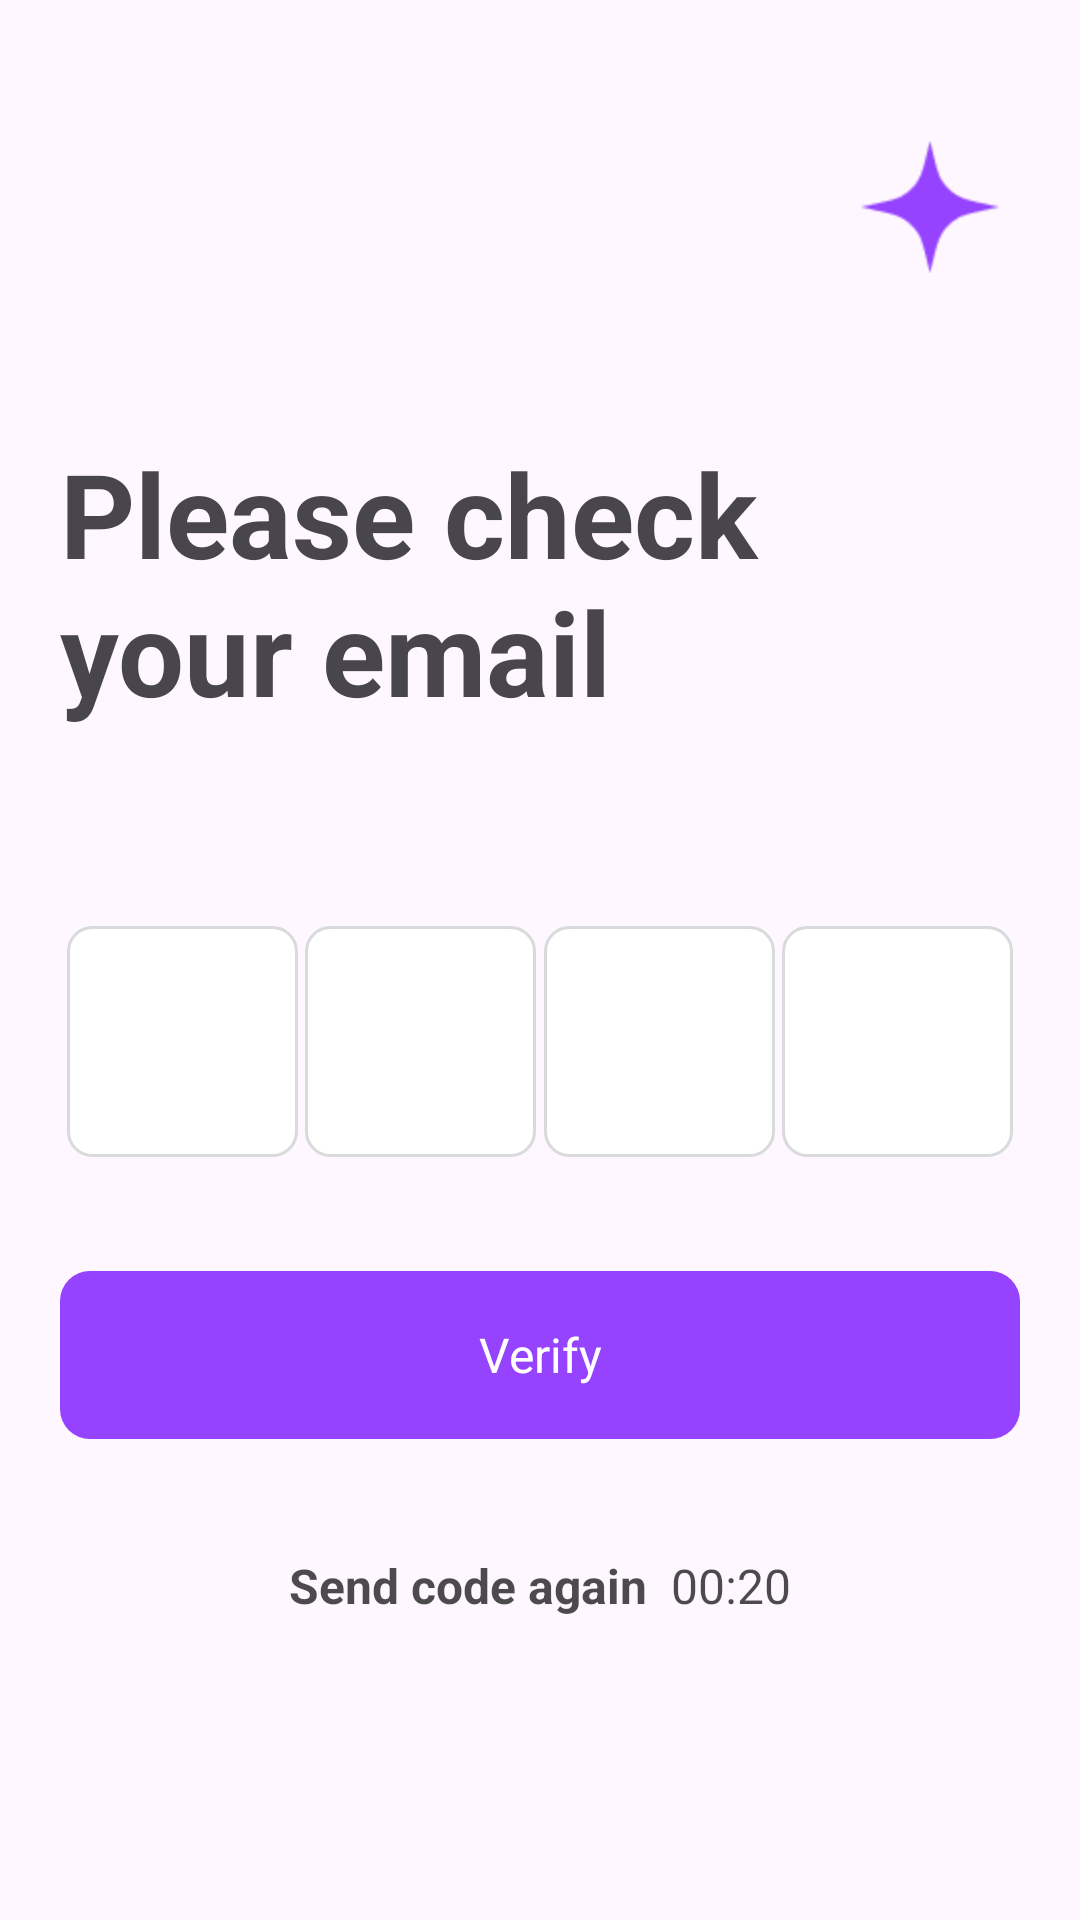

The Android layout XML behind this screen, and the referenced resources:
<!-- AndroidManifest.xml: activity theme AppTheme.Onboarding -->
<!-- res/layout/activity_send_code.xml -->
<?xml version="1.0" encoding="utf-8"?>
<androidx.constraintlayout.widget.ConstraintLayout xmlns:android="http://schemas.android.com/apk/res/android"
    xmlns:app="http://schemas.android.com/apk/res-auto"
    xmlns:tools="http://schemas.android.com/tools"
    android:layout_width="match_parent"
    android:layout_height="848dp">

    <ImageView
        android:id="@+id/loginStarIc"
        android:layout_width="46dp"
        android:layout_height="44dp"
        android:layout_marginTop="47dp"
        android:layout_marginRight="27dp"
        android:src="@drawable/ic_login_star"
        app:layout_constraintRight_toRightOf="parent"
        app:layout_constraintTop_toTopOf="parent" />

    <ImageView
        android:id="@+id/backBtn"
        android:layout_width="39dp"
        android:layout_height="39dp"
        android:layout_marginLeft="20sp"
        android:background="@drawable/ic_back_btn"
        app:layout_constraintLeft_toLeftOf="parent"
        app:layout_constraintTop_toTopOf="@id/loginStarIc" />


    <TextView
        android:id="@+id/signinText"
        android:layout_width="match_parent"
        android:layout_height="wrap_content"
        android:layout_marginLeft="20dp"
        android:layout_marginTop="54dp"
        android:layout_marginRight="20sp"
        android:text="Please check your email"
        android:textSize="39dp"
        android:textStyle="bold"
        app:layout_constraintTop_toBottomOf="@id/loginStarIc" />

    <TextView
        android:id="@+id/dontWorryTxt"
        android:layout_width="346dp"
        android:layout_height="wrap_content"
        android:layout_marginLeft="20sp"
        android:layout_marginTop="13dp"
        android:lineSpacingExtra="4sp"
        android:textColor="#b3000000"
        android:textSize="16sp"
        android:textStyle="normal"
        app:layout_constraintLeft_toLeftOf="parent"
        app:layout_constraintTop_toBottomOf="@id/signinText"
        tools:text="We've sent a code to helloworld@gmail.com" />

    <EditText
        android:id="@+id/passcode1"
        android:layout_width="77dp"
        android:layout_height="77dp"
        android:layout_marginLeft="20dp"
        android:layout_marginTop="31dp"
        android:background="@drawable/link_btn_bg"
        android:gravity="center"
        android:text=""
        android:maxLength="1"
        android:inputType="number"
        android:textColor="@color/black"
        android:textSize="32sp"
        app:layout_constraintLeft_toLeftOf="parent"
        app:layout_constraintRight_toLeftOf="@id/passcode2"
        app:layout_constraintTop_toBottomOf="@id/dontWorryTxt" />

    <EditText
        android:id="@+id/passcode2"
        android:layout_width="77dp"
        android:layout_height="77dp"
        android:background="@drawable/link_btn_bg"
        android:gravity="center"
        android:text=""
        android:maxLength="1"
        android:textColor="@color/black"
        android:textSize="32sp"
        android:inputType="number"
        app:layout_constraintLeft_toRightOf="@id/passcode1"
        app:layout_constraintRight_toLeftOf="@id/passcode3"
        app:layout_constraintTop_toTopOf="@id/passcode1" />


    <EditText
        android:id="@+id/passcode3"
        android:layout_width="77dp"
        android:layout_height="77dp"
        android:maxLength="1"
        android:inputType="number"
        android:background="@drawable/link_btn_bg"
        android:gravity="center"
        android:text=""
        android:textColor="@color/black"
        android:textSize="32sp"
        app:layout_constraintLeft_toRightOf="@id/passcode2"
        app:layout_constraintRight_toLeftOf="@id/passcode4"
        app:layout_constraintTop_toTopOf="@id/passcode1" />

    <EditText
        android:id="@+id/passcode4"
        android:layout_width="77dp"
        android:layout_height="77dp"
        android:layout_marginRight="20dp"
        android:maxLength="1"
        android:inputType="number"
        android:background="@drawable/link_btn_bg"
        android:gravity="center"
        android:text=""
        android:textColor="@color/black"
        android:textSize="32sp"
        app:layout_constraintLeft_toRightOf="@id/passcode3"
        app:layout_constraintRight_toRightOf="parent"
        app:layout_constraintTop_toTopOf="@id/passcode1" />

    <TextView
        android:id="@+id/verifyBtn"
        android:layout_width="match_parent"
        android:layout_height="56dp"
        android:layout_marginLeft="20dp"
        android:layout_marginTop="38dp"
        android:layout_marginRight="20sp"
        android:background="@drawable/primary_btn_bg"
        android:clickable="true"
        android:gravity="center"
        android:text="Verify"
        android:textColor="#ffffff"
        android:textSize="16sp"
        app:layout_constraintTop_toBottomOf="@id/passcode4" />

    <TextView
        android:id="@+id/sentCode"
        android:layout_width="wrap_content"
        android:layout_height="wrap_content"
        android:layout_marginLeft="120sp"
        android:layout_marginTop="38dp"
        android:lineSpacingExtra="4sp"
        android:text="Send code again"
        android:textColor="#b3000000"
        android:textSize="16sp"
        android:textStyle="bold"
        app:layout_constraintLeft_toLeftOf="parent"
        app:layout_constraintRight_toLeftOf="@id/timer"
        app:layout_constraintTop_toBottomOf="@id/verifyBtn" />

    <TextView
        android:id="@+id/timer"
        android:layout_width="wrap_content"
        android:layout_height="wrap_content"
        android:layout_marginLeft="8dp"
        android:layout_marginTop="38dp"
        android:layout_marginRight="120sp"
        android:lineSpacingExtra="4sp"
        android:text="00:20"
        android:textColor="#b3000000"
        android:textSize="16sp"
        android:textStyle="normal"
        app:layout_constraintLeft_toRightOf="@id/sentCode"
        app:layout_constraintRight_toRightOf="parent"
        app:layout_constraintTop_toBottomOf="@id/verifyBtn" />

</androidx.constraintlayout.widget.ConstraintLayout>
<!-- resources referenced by this layout -->
<resources>
  <color name="black">#FF000000</color>
  <!-- drawable ic_login_star: png bitmap (drawable, 522 bytes) -->
  <!-- drawable link_btn_bg (drawable) -->
  <?xml version="1.0" encoding="utf-8"?>
  <shape xmlns:android="http://schemas.android.com/apk/res/android"
          android:shape="rectangle">
          <solid android:color="@color/white" />
          <stroke
              android:width="1dp"
              android:color="#d8dadc" />
          <corners android:radius="8dp"/>
  </shape>
  <!-- drawable primary_btn_bg (drawable) -->
  <?xml version="1.0" encoding="utf-8"?>
  <ripple xmlns:android="http://schemas.android.com/apk/res/android"
      android:color="@color/colorPrimary">
      <item>
          <shape android:shape="rectangle">
              <corners android:radius="10dp"/>
              <solid android:color="@color/colorPrimary"/>
          </shape>
      </item>>
  
  </ripple>
  <style name="AppTheme.Onboarding" parent="Base.Theme.ShoPPingApp">
  
  
          <item name="android:statusBarColor">@color/white</item>
      </style>
  <color name="white">#FFFFFFFF</color>
  <color name="colorPrimary">#9643ff</color>
  <style name="Base.Theme.ShoPPingApp" parent="Theme.Material3.DayNight.NoActionBar">
          
          
      </style>
</resources>
